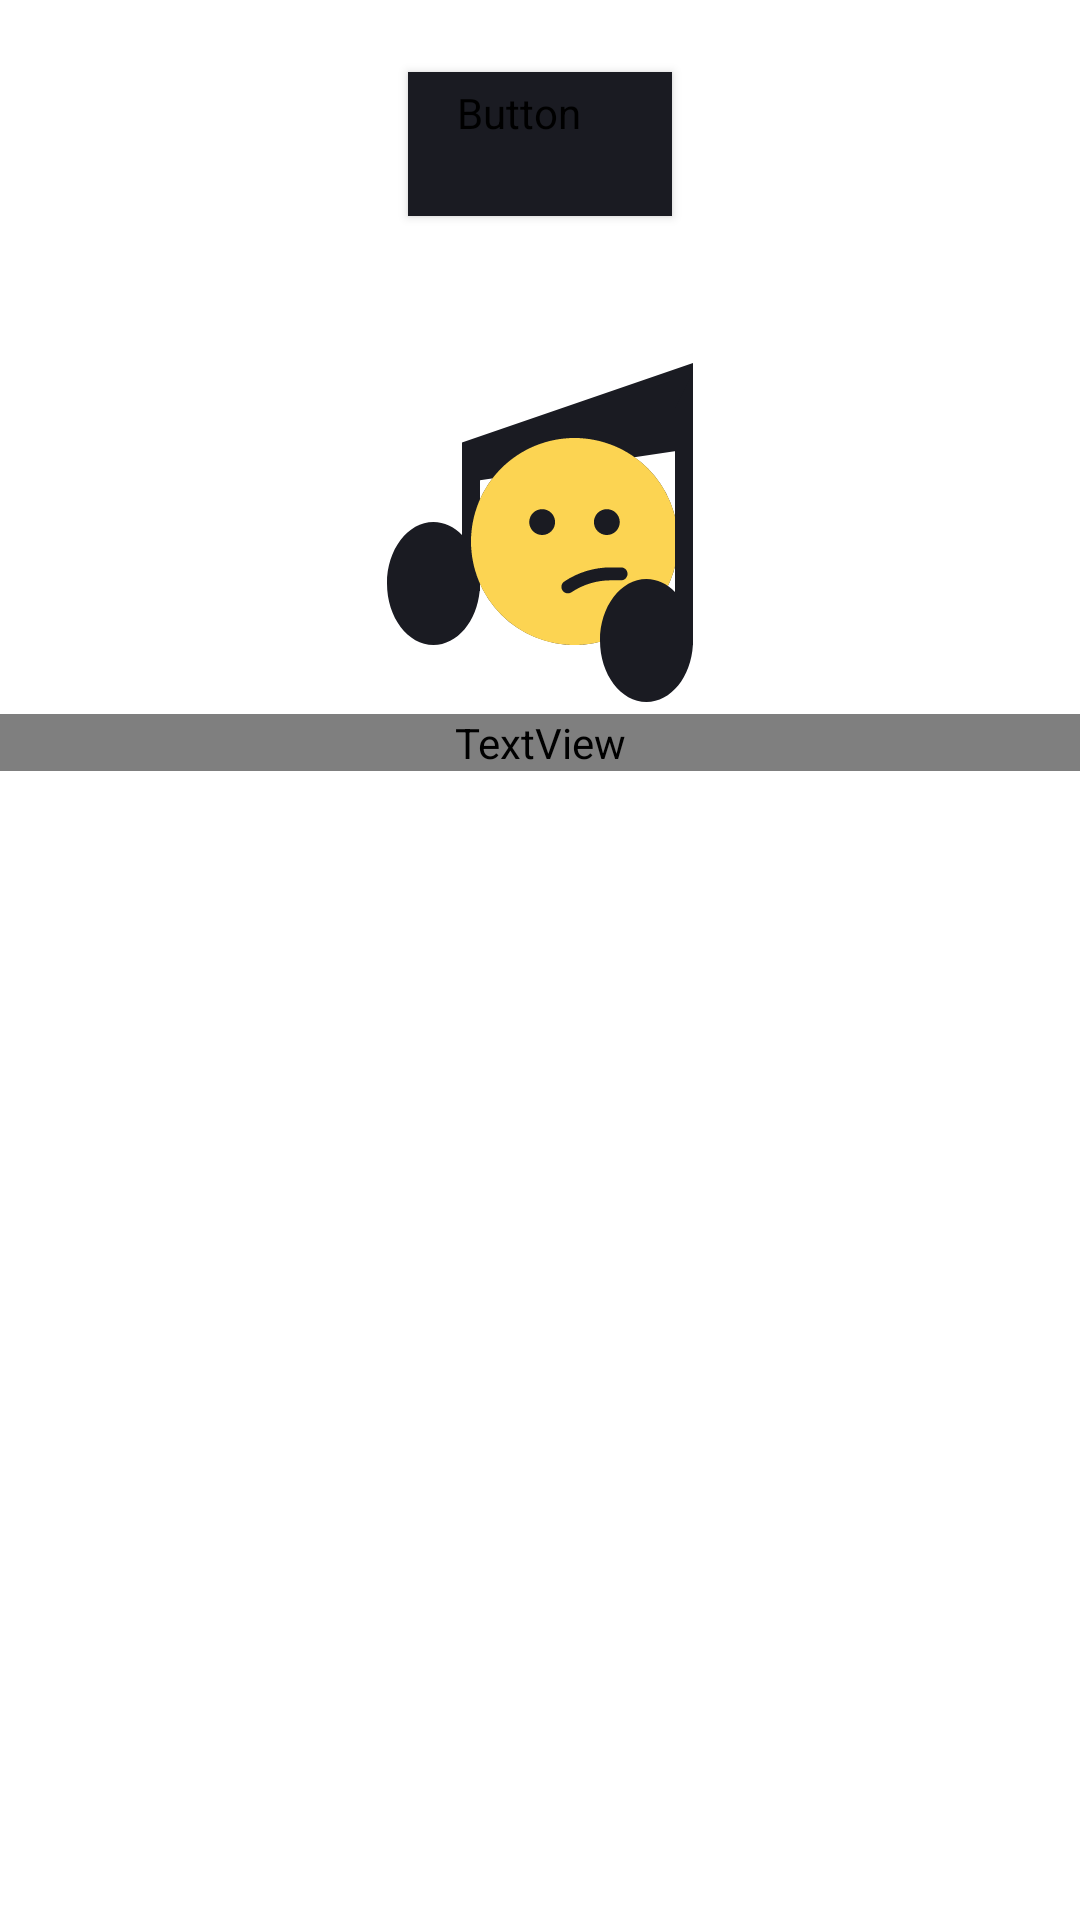

Layout XML and referenced resources for this Android screen:
<!-- AndroidManifest.xml: application theme Theme.Verstka_last -->
<!-- res/layout/fragment_playlists.xml -->
<?xml version="1.0" encoding="utf-8"?>
<LinearLayout xmlns:android="http://schemas.android.com/apk/res/android"
    android:layout_width="match_parent"
    android:layout_height="match_parent"
    xmlns:app="http://schemas.android.com/apk/res-auto"
    xmlns:tools="http://schemas.android.com/tools"
    android:orientation="vertical">

    <Button
        android:id="@+id/addButton"
        style="@style/placeHolderButton"
        android:layout_width="wrap_content"
        android:layout_height="wrap_content"
        android:layout_gravity="center"
        android:layout_marginTop="24dp"
        android:text="@string/new_playlist" />

    <ImageView
        android:id="@+id/messageImage"
        android:layout_width="wrap_content"
        android:layout_height="wrap_content"
        android:layout_gravity="center"
        android:layout_marginTop="46dp"
        android:src="@drawable/ic_search_failed" />

    <TextView
        android:id="@+id/messageText"
        style="@style/placeHolderTextStyle"
        android:layout_width="match_parent"
        android:layout_height="wrap_content"
        android:layout_gravity="center"
        android:layout_marginTop="@dimen/padding_base"
        android:text="@string/message_playlist" />

    <androidx.recyclerview.widget.RecyclerView
        android:id="@+id/playlist_recycler_view"
        android:layout_width="match_parent"
        android:layout_height="match_parent"
        android:orientation="vertical"
        app:layoutManager="androidx.recyclerview.widget.LinearLayoutManager"
        tools:itemCount="3"
        tools:listitem="@layout/playlist_item"
        android:layout_marginHorizontal="16dp"/>
</LinearLayout>
<!-- res/layout/playlist_item.xml (included above) -->
<?xml version="1.0" encoding="utf-8"?>
<androidx.constraintlayout.widget.ConstraintLayout xmlns:android="http://schemas.android.com/apk/res/android"
    xmlns:app="http://schemas.android.com/apk/res-auto"
    android:layout_width="match_parent"
    android:layout_height="wrap_content"
    android:orientation="vertical"
    android:layout_marginTop="16dp">

    <ImageView
        android:id="@+id/playlist_image"
        android:layout_width="160dp"
        android:layout_height="160dp"
        android:scaleType="centerCrop"
        android:layout_gravity="center_horizontal"
        android:src="@drawable/ic_placeholder"
        android:importantForAccessibility="no"
        app:layout_constraintTop_toTopOf="parent"
        app:layout_constraintStart_toStartOf="parent"
        app:layout_constraintEnd_toEndOf="parent"/>

    <TextView
        android:id="@+id/playlist_name"
        android:layout_width="wrap_content"
        android:layout_height="wrap_content"
        android:textSize="12sp"
        android:fontFamily="@font/ys_display_regular"
        android:textColor="?attr/settingsTextColor"
        android:text="@string/playlist_name"
        app:layout_constraintTop_toBottomOf="@id/playlist_image"
        app:layout_constraintStart_toStartOf="@id/playlist_image"/>

    <TextView
        android:id="@+id/playlist_tracks_count"
        android:layout_width="wrap_content"
        android:layout_height="wrap_content"
        android:textSize="12sp"
        android:fontFamily="@font/ys_display_regular"
        android:textColor="?attr/settingsTextColor"
        app:layout_constraintTop_toBottomOf="@id/playlist_name"
        app:layout_constraintStart_toStartOf="@id/playlist_image" />

</androidx.constraintlayout.widget.ConstraintLayout>
<!-- resources referenced by this layout -->
<resources>
  <string name="message_playlist">Вы не создали\nни одного плейлиста</string>
  <string name="new_playlist">Новый плейлист</string>
  <string name="playlist_name">Название*</string>
  <style name="placeHolderButton" parent="Widget.MaterialComponents.Button">
          <item name="android:fontFamily">@font/ys_display_medium</item>
          <item name="android:textColor">?attr/searchButtonUpdateTextColor</item>
          <item name="android:textSize">14sp</item>
          <item name="android:textAllCaps">false</item>
          <item name="android:letterSpacing">0</item>
          <item name="android:backgroundTint">?attr/settingsTextColor</item>
          <item name="cornerRadius">54dp</item>
          <item name="android:shadowRadius">0</item>
      </style>
  <style name="placeHolderTextStyle">
          <item name="android:fontFamily">@font/ys_display_medium</item>
          <item name="android:textSize">19sp</item>
          <item name="android:textColor">?attr/settingsTextColor</item>
          <item name="android:gravity">center</item>
      </style>
  <color name="white">#FFFFFFFF</color>
  <color name="black">#1A1B22</color>
  <color name="blue">#3772E7</color>
  <color name="gray">#AEAFB4</color>
  <!-- drawable ic_active_play_button (drawable) -->
  <vector xmlns:android="http://schemas.android.com/apk/res/android" android:autoMirrored="true" android:height="100dp" android:viewportHeight="100" android:viewportWidth="100" android:width="100dp">
        
      <path android:fillColor="#1A1B22" android:pathData="M50,8.33C27,8.33 8.33,27 8.33,50C8.33,73 27,91.67 50,91.67C73,91.67 91.67,73 91.67,50C91.67,27 73,8.33 50,8.33ZM45.83,66.67H37.5V33.33H45.83V66.67ZM62.5,66.67H54.17V33.33H62.5V66.67Z"/>
      
  </vector>
  <!-- drawable ic_button_add_favorits (drawable) -->
  <vector xmlns:android="http://schemas.android.com/apk/res/android" android:autoMirrored="true" android:height="51dp" android:viewportHeight="51" android:viewportWidth="51" android:width="51dp">
        
      <path android:fillAlpha="0.25" android:fillColor="?attr/favoriteButtonColor" android:pathData="M25.5,0L25.5,0A25.5,25.5 0,0 1,51 25.5L51,25.5A25.5,25.5 0,0 1,25.5 51L25.5,51A25.5,25.5 0,0 1,0 25.5L0,25.5A25.5,25.5 0,0 1,25.5 0z"/>
        
      <path android:fillColor="#ffffff" android:pathData="M31.125,15C28.95,15 26.862,16.015 25.5,17.62C24.138,16.015 22.05,15 19.875,15C16.025,15 13,18.033 13,21.894C13,26.632 17.25,30.492 23.688,36.358L25.5,38L27.313,36.346C33.75,30.492 38,26.632 38,21.894C38,18.033 34.975,15 31.125,15ZM25.625,34.491L25.5,34.616L25.375,34.491C19.425,29.088 15.5,25.516 15.5,21.894C15.5,19.387 17.375,17.507 19.875,17.507C21.8,17.507 23.675,18.748 24.337,20.465H26.675C27.325,18.748 29.2,17.507 31.125,17.507C33.625,17.507 35.5,19.387 35.5,21.894C35.5,25.516 31.575,29.088 25.625,34.491Z"/>
      
  </vector>
</resources>
